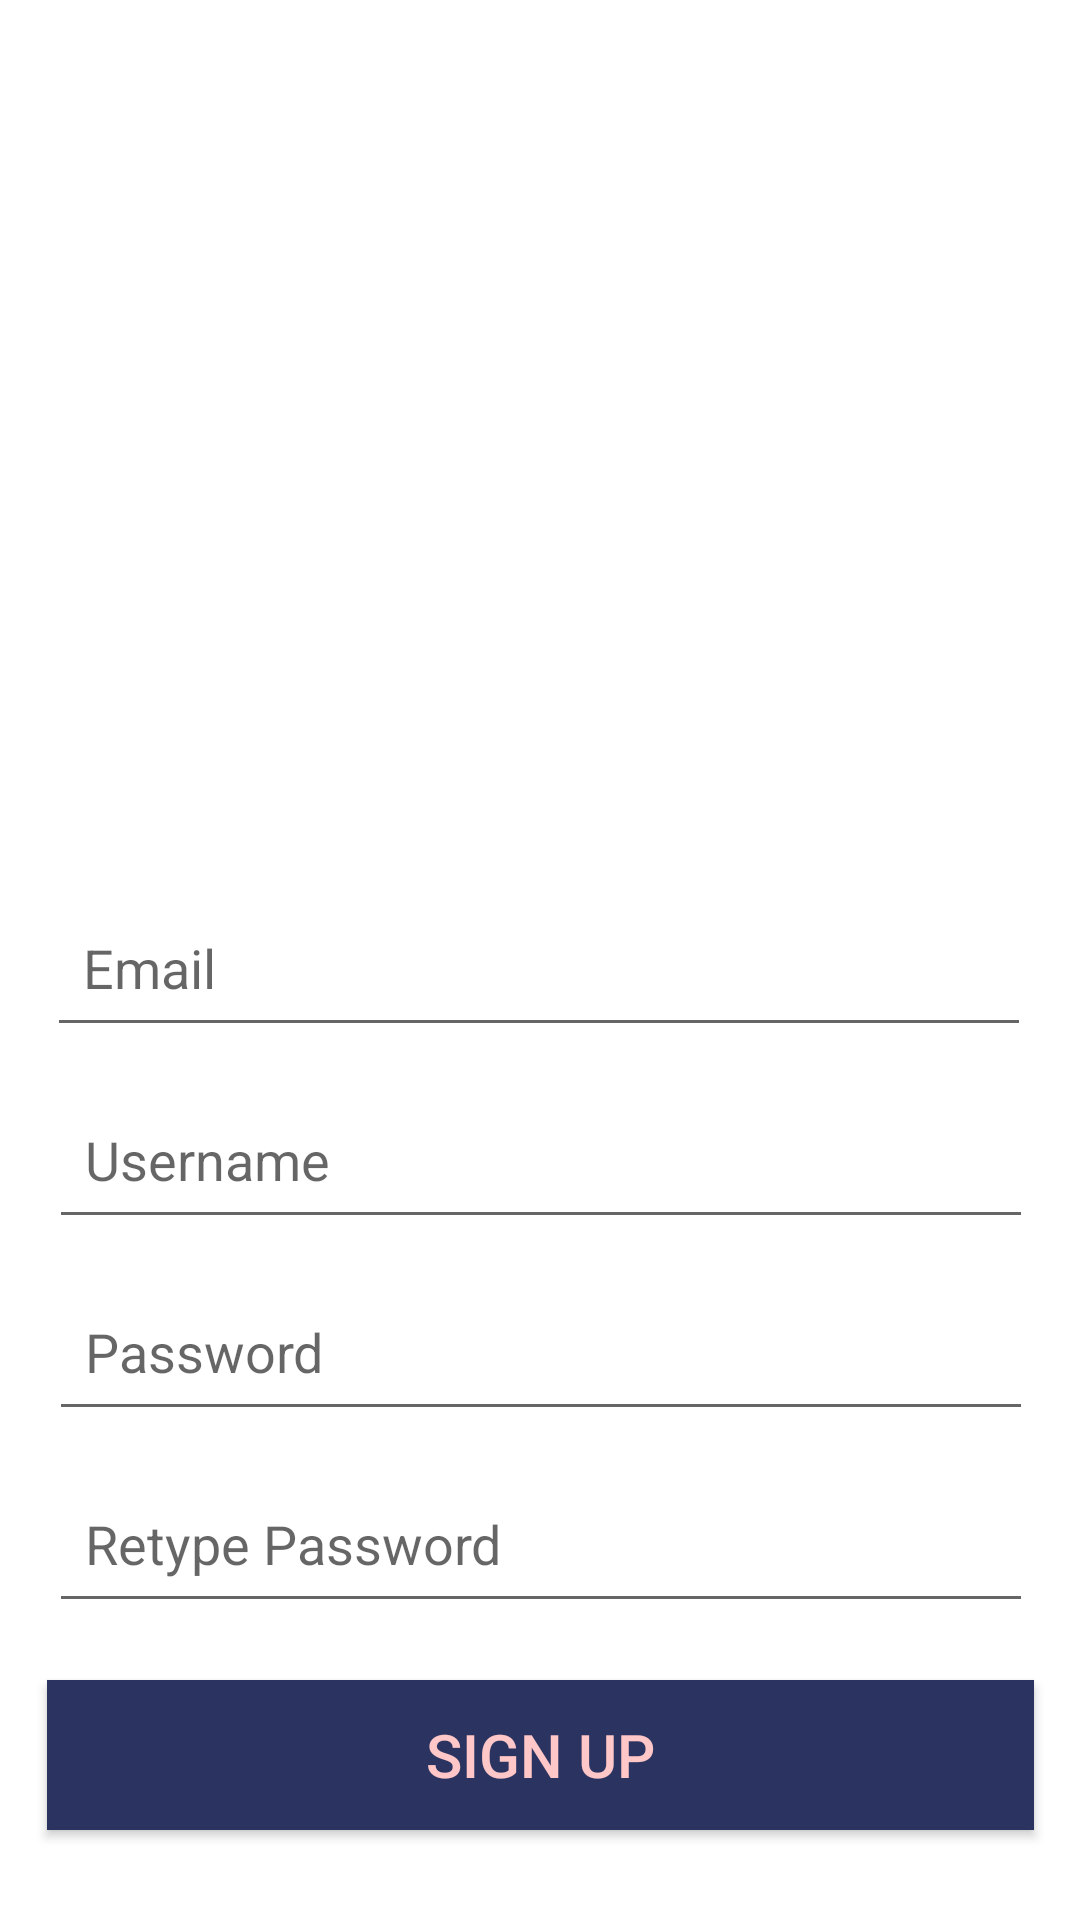

Write the Android layout XML for this screen, with the resource values it uses.
<!-- AndroidManifest.xml: application theme Theme.TeamForge -->
<!-- res/layout/regist.xml -->
<?xml version="1.0" encoding="utf-8"?>
<androidx.constraintlayout.widget.ConstraintLayout xmlns:android="http://schemas.android.com/apk/res/android"
    xmlns:app="http://schemas.android.com/apk/res-auto"
    xmlns:tools="http://schemas.android.com/tools"
    android:layout_width="match_parent"
    android:layout_height="match_parent"
    android:background="@android:color/white"
    tools:context=".Regist">

    <EditText
        android:id="@+id/password"
        android:layout_width="328dp"
        android:layout_height="53dp"
        android:layout_marginTop="424dp"
        android:hint="Password"
        android:inputType="textPassword"
        android:padding="12dp"
        android:textColor="@android:color/black"
        app:layout_constraintEnd_toEndOf="parent"
        app:layout_constraintHorizontal_bias="0.506"
        app:layout_constraintStart_toStartOf="parent"
        app:layout_constraintTop_toTopOf="parent" />

    <EditText
        android:id="@+id/username"
        android:layout_width="328dp"
        android:layout_height="53dp"
        android:layout_marginTop="360dp"
        android:hint="Username"
        android:inputType="textEmailAddress"
        android:padding="12dp"
        android:textColor="@android:color/black"
        app:layout_constraintEnd_toEndOf="parent"
        app:layout_constraintHorizontal_bias="0.506"
        app:layout_constraintStart_toStartOf="parent"
        app:layout_constraintTop_toTopOf="parent" />

    <EditText
        android:id="@+id/email"
        android:layout_width="328dp"
        android:layout_height="53dp"
        android:layout_marginTop="296dp"
        android:hint="Email"
        android:inputType="textEmailAddress"
        android:padding="12dp"
        android:textColor="@android:color/black"
        app:layout_constraintEnd_toEndOf="parent"
        app:layout_constraintHorizontal_bias="0.493"
        app:layout_constraintStart_toStartOf="parent"
        app:layout_constraintTop_toTopOf="parent" />

    <EditText
        android:id="@+id/retype_password"
        android:layout_width="328dp"
        android:layout_height="53dp"
        android:layout_marginTop="488dp"
        android:hint="Retype Password"
        android:inputType="textPassword"
        android:padding="12dp"
        android:textColor="@android:color/black"
        app:layout_constraintEnd_toEndOf="parent"
        app:layout_constraintHorizontal_bias="0.506"
        app:layout_constraintStart_toStartOf="parent"
        app:layout_constraintTop_toTopOf="parent" />

    <Button
        android:id="@+id/sign_up_button"
        android:layout_width="329dp"
        android:layout_height="50dp"
        android:layout_marginTop="560dp"
        android:background="@color/dongker"
        android:text="SIGN UP"
        android:textColor="@color/pink"
        android:textSize="20dp"
        app:layout_constraintEnd_toEndOf="parent"
        app:layout_constraintStart_toStartOf="parent"
        app:layout_constraintTop_toTopOf="parent" />

    <TextView
        android:id="@+id/loginText"
        android:layout_width="wrap_content"
        android:layout_height="wrap_content"
        android:layout_marginTop="732dp"
        android:textColor="@android:color/black"
        app:layout_constraintEnd_toEndOf="parent"
        app:layout_constraintHorizontal_bias="0.498"
        app:layout_constraintStart_toStartOf="parent"
        android:text="Already have an account? LOGIN "
        app:layout_constraintTop_toTopOf="parent" />


</androidx.constraintlayout.widget.ConstraintLayout>
<!-- resources referenced by this layout -->
<resources>
  <color name="dongker">#2b3360</color>
  <color name="pink">#ffc7c7</color>
  <style name="Theme.TeamForge" parent="Base.Theme.TeamForge" />
  <style name="Base.Theme.TeamForge" parent="Theme.AppCompat.Light.NoActionBar">
          
          
      </style>
</resources>
